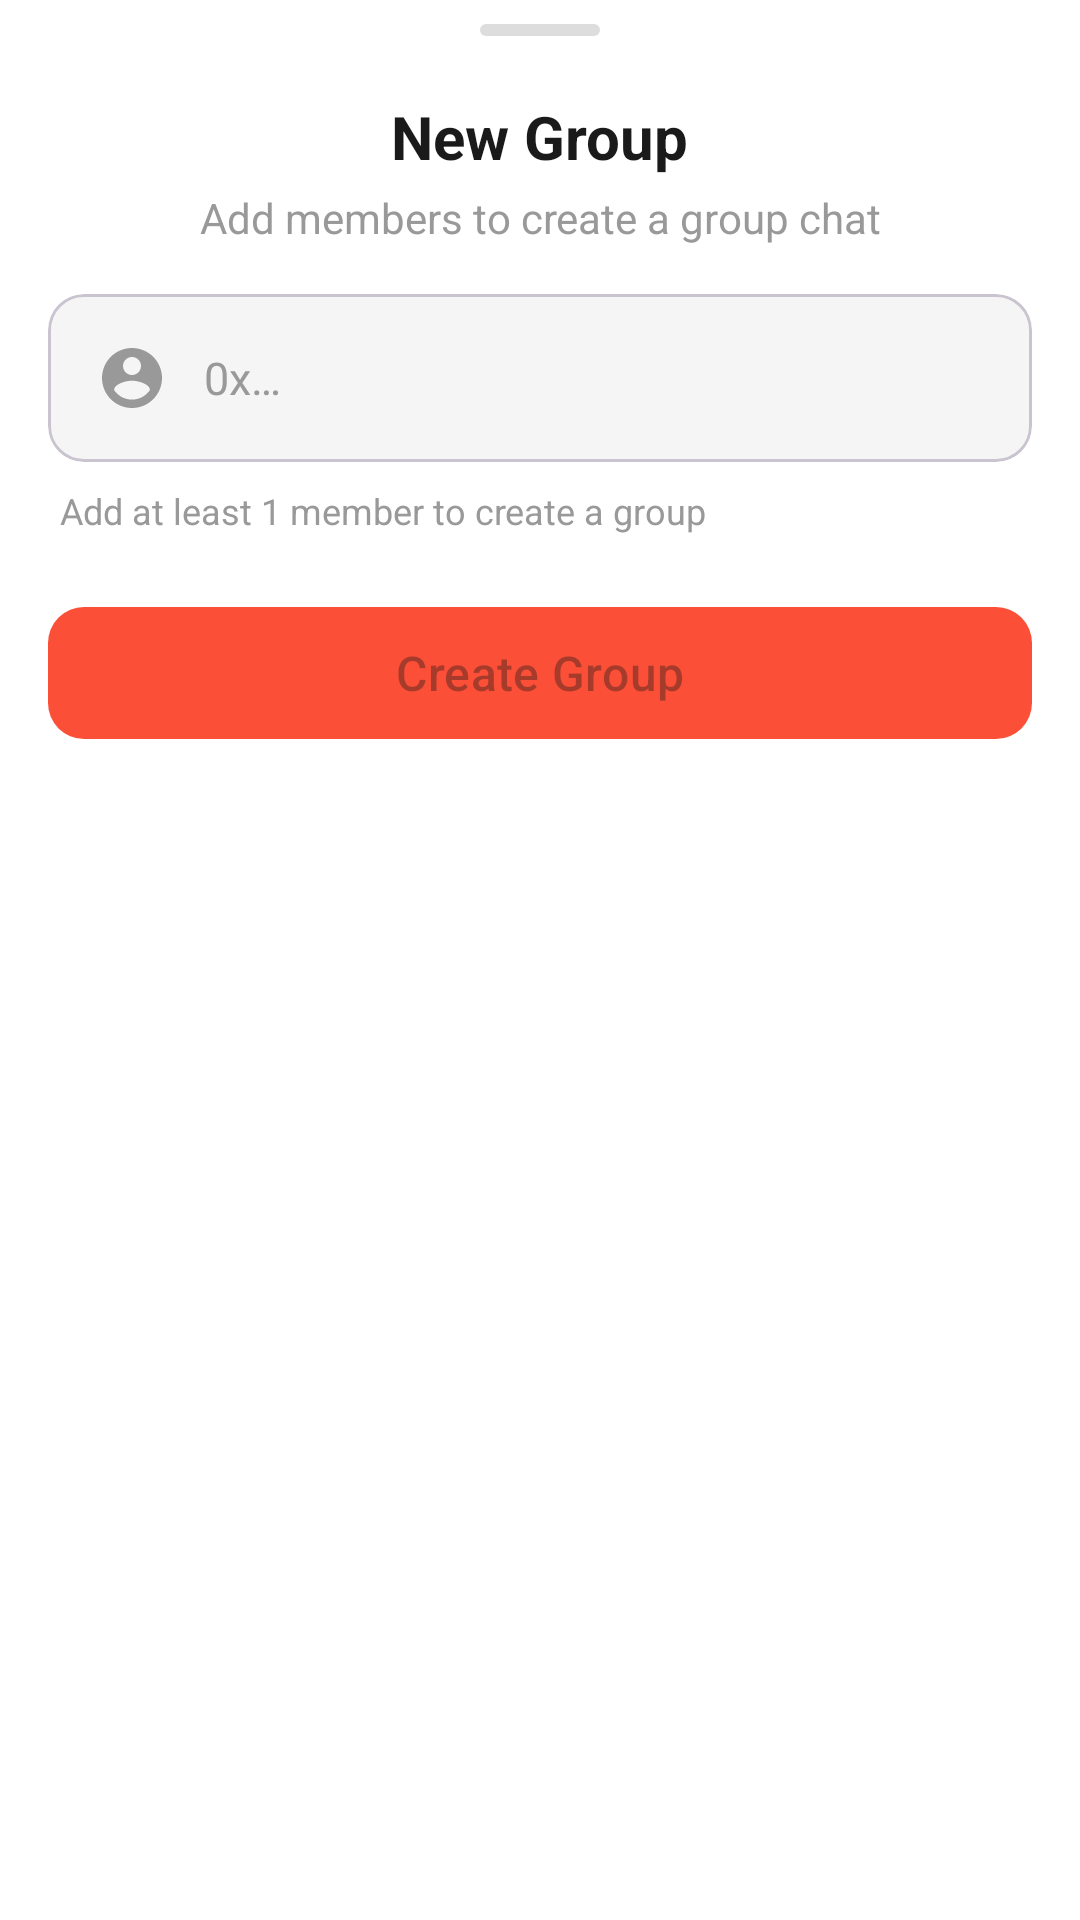

Produce the Android XML layout that renders to this screen, including the resource entries it uses.
<!-- AndroidManifest.xml: application theme Theme.XMTPAndroid -->
<!-- res/layout/bottom_sheet_new_group.xml -->
<?xml version="1.0" encoding="utf-8"?>
<androidx.constraintlayout.widget.ConstraintLayout xmlns:android="http://schemas.android.com/apk/res/android"
    xmlns:app="http://schemas.android.com/apk/res-auto"
    xmlns:tools="http://schemas.android.com/tools"
    android:layout_width="match_parent"
    android:layout_height="wrap_content"
    android:background="@color/surface">

    
    <View
        android:id="@+id/dragHandle"
        android:layout_width="40dp"
        android:layout_height="4dp"
        android:layout_marginTop="8dp"
        android:background="@drawable/bottom_sheet_handle"
        app:layout_constraintEnd_toEndOf="parent"
        app:layout_constraintStart_toStartOf="parent"
        app:layout_constraintTop_toTopOf="parent" />

    
    <TextView
        android:id="@+id/headerTitle"
        android:layout_width="wrap_content"
        android:layout_height="wrap_content"
        android:layout_marginTop="20dp"
        android:text="@string/new_group_title"
        android:textColor="@color/text_primary"
        android:textSize="20sp"
        android:textStyle="bold"
        app:layout_constraintEnd_toEndOf="parent"
        app:layout_constraintStart_toStartOf="parent"
        app:layout_constraintTop_toBottomOf="@id/dragHandle" />

    <TextView
        android:id="@+id/headerSubtitle"
        android:layout_width="wrap_content"
        android:layout_height="wrap_content"
        android:layout_marginTop="4dp"
        android:text="@string/new_group_subtitle"
        android:textColor="@color/text_tertiary"
        android:textSize="14sp"
        app:layout_constraintEnd_toEndOf="parent"
        app:layout_constraintStart_toStartOf="parent"
        app:layout_constraintTop_toBottomOf="@id/headerTitle" />

    
    <com.google.android.material.chip.ChipGroup
        android:id="@+id/membersChipGroup"
        android:layout_width="0dp"
        android:layout_height="wrap_content"
        android:layout_marginHorizontal="16dp"
        android:layout_marginTop="16dp"
        android:visibility="gone"
        app:chipSpacingHorizontal="8dp"
        app:chipSpacingVertical="4dp"
        app:layout_constraintEnd_toEndOf="parent"
        app:layout_constraintStart_toStartOf="parent"
        app:layout_constraintTop_toBottomOf="@id/headerSubtitle"
        tools:visibility="visible" />

    
    <com.google.android.material.card.MaterialCardView
        android:id="@+id/inputCard"
        android:layout_width="0dp"
        android:layout_height="wrap_content"
        android:layout_marginHorizontal="16dp"
        android:layout_marginTop="16dp"
        app:cardBackgroundColor="@color/surface_variant"
        app:cardCornerRadius="12dp"
        app:cardElevation="0dp"
        app:layout_constraintEnd_toEndOf="parent"
        app:layout_constraintStart_toStartOf="parent"
        app:layout_constraintTop_toBottomOf="@id/membersChipGroup">

        <androidx.constraintlayout.widget.ConstraintLayout
            android:layout_width="match_parent"
            android:layout_height="wrap_content"
            android:padding="4dp">

            <ImageView
                android:id="@+id/addressIcon"
                android:layout_width="24dp"
                android:layout_height="24dp"
                android:layout_marginStart="12dp"
                android:src="@drawable/ic_account_circle_24"
                app:layout_constraintBottom_toBottomOf="parent"
                app:layout_constraintStart_toStartOf="parent"
                app:layout_constraintTop_toTopOf="parent"
                app:tint="@color/text_tertiary" />

            <EditText
                android:id="@+id/addressInput"
                android:layout_width="0dp"
                android:layout_height="wrap_content"
                android:autofillHints="no"
                android:background="@android:color/transparent"
                android:hint="@string/enter_wallet_address"
                android:inputType="text"
                android:maxLines="1"
                android:minHeight="48dp"
                android:paddingHorizontal="12dp"
                android:textColor="@color/text_primary"
                android:textColorHint="@color/text_tertiary"
                android:textSize="15sp"
                app:layout_constraintBottom_toBottomOf="parent"
                app:layout_constraintEnd_toStartOf="@id/addButton"
                app:layout_constraintStart_toEndOf="@id/addressIcon"
                app:layout_constraintTop_toTopOf="parent" />

            <ImageButton
                android:id="@+id/addButton"
                android:layout_width="40dp"
                android:layout_height="40dp"
                android:background="?attr/selectableItemBackgroundBorderless"
                android:enabled="false"
                android:src="@drawable/ic_add_24"
                app:layout_constraintBottom_toBottomOf="parent"
                app:layout_constraintEnd_toEndOf="parent"
                app:layout_constraintTop_toTopOf="parent"
                app:tint="@color/text_tertiary" />

        </androidx.constraintlayout.widget.ConstraintLayout>

    </com.google.android.material.card.MaterialCardView>

    
    <TextView
        android:id="@+id/helperText"
        android:layout_width="0dp"
        android:layout_height="wrap_content"
        android:layout_marginHorizontal="20dp"
        android:layout_marginTop="8dp"
        android:text="@string/minimum_members_hint"
        android:textColor="@color/text_tertiary"
        android:textSize="12sp"
        app:layout_constraintEnd_toEndOf="parent"
        app:layout_constraintStart_toStartOf="parent"
        app:layout_constraintTop_toBottomOf="@id/inputCard" />

    
    <TextView
        android:id="@+id/memberCount"
        android:layout_width="wrap_content"
        android:layout_height="wrap_content"
        android:layout_marginTop="4dp"
        android:textColor="@color/xmtp_primary"
        android:textSize="12sp"
        android:textStyle="bold"
        android:visibility="gone"
        app:layout_constraintStart_toStartOf="@id/helperText"
        app:layout_constraintTop_toBottomOf="@id/helperText"
        tools:text="2 member(s) added"
        tools:visibility="visible" />

    
    <com.google.android.material.button.MaterialButton
        android:id="@+id/createButton"
        android:layout_width="0dp"
        android:layout_height="52dp"
        android:layout_marginHorizontal="16dp"
        android:layout_marginTop="20dp"
        android:enabled="false"
        android:text="@string/create_group"
        android:textAllCaps="false"
        android:textSize="16sp"
        app:backgroundTint="@color/xmtp_primary"
        app:cornerRadius="12dp"
        app:layout_constraintEnd_toEndOf="parent"
        app:layout_constraintStart_toStartOf="parent"
        app:layout_constraintTop_toBottomOf="@id/memberCount" />

    
    <ProgressBar
        android:id="@+id/progress"
        style="@style/Widget.AppCompat.ProgressBar"
        android:layout_width="24dp"
        android:layout_height="24dp"
        android:visibility="gone"
        app:layout_constraintBottom_toBottomOf="@id/createButton"
        app:layout_constraintEnd_toEndOf="@id/createButton"
        app:layout_constraintStart_toStartOf="@id/createButton"
        app:layout_constraintTop_toTopOf="@id/createButton" />

    
    <View
        android:layout_width="match_parent"
        android:layout_height="32dp"
        app:layout_constraintTop_toBottomOf="@id/createButton" />

</androidx.constraintlayout.widget.ConstraintLayout>
<!-- resources referenced by this layout -->
<resources>
  <color name="surface">#FFFFFF</color>
  <color name="surface_variant">#F5F5F5</color>
  <color name="text_primary">#1A1A1A</color>
  <color name="text_tertiary">#999999</color>
  <color name="xmtp_primary">#FC4F37</color>
  <!-- drawable bottom_sheet_handle (drawable) -->
  <?xml version="1.0" encoding="utf-8"?>
  <shape xmlns:android="http://schemas.android.com/apk/res/android"
      android:shape="rectangle">
      <solid android:color="#DDDDDD" />
      <corners android:radius="2dp" />
  </shape>
  <!-- drawable ic_account_circle_24 (drawable) -->
  <?xml version="1.0" encoding="utf-8"?>
  <vector xmlns:android="http://schemas.android.com/apk/res/android"
      android:width="24dp"
      android:height="24dp"
      android:viewportWidth="24"
      android:viewportHeight="24">
      <path
          android:fillColor="#FFFFFF"
          android:pathData="M12,2C6.48,2 2,6.48 2,12s4.48,10 10,10 10,-4.48 10,-10S17.52,2 12,2zM12,5c1.66,0 3,1.34 3,3s-1.34,3 -3,3 -3,-1.34 -3,-3 1.34,-3 3,-3zM12,19.2c-2.5,0 -4.71,-1.28 -6,-3.22 0.03,-1.99 4,-3.08 6,-3.08 1.99,0 5.97,1.09 6,3.08 -1.29,1.94 -3.5,3.22 -6,3.22z"/>
  </vector>
  <string name="create_group">Create Group</string>
  <string name="enter_wallet_address">0x…</string>
  <string name="minimum_members_hint">Add at least 1 member to create a group</string>
  <string name="new_group_subtitle">Add members to create a group chat</string>
  <string name="new_group_title">New Group</string>
  <style name="Theme.XMTPAndroid" parent="Theme.Material3.Light.NoActionBar">
          
          <item name="colorPrimary">@color/xmtp_primary</item>
          <item name="colorPrimaryDark">@color/xmtp_primary_dark</item>
          <item name="colorPrimaryVariant">@color/xmtp_primary_dark</item>
          <item name="colorOnPrimary">@color/text_on_primary</item>
  
          
          <item name="colorSecondary">@color/xmtp_primary</item>
          <item name="colorSecondaryVariant">@color/xmtp_primary_dark</item>
          <item name="colorOnSecondary">@color/text_on_primary</item>
  
          
          <item name="colorSurface">@color/surface</item>
          <item name="colorSurfaceVariant">@color/surface_variant</item>
          <item name="colorOnSurface">@color/text_primary</item>
          <item name="colorOnSurfaceVariant">@color/text_secondary</item>
          <item name="android:colorBackground">@color/background</item>
          <item name="colorOnBackground">@color/text_primary</item>
  
          
          <item name="colorError">@color/error</item>
          <item name="colorOnError">@color/white</item>
  
          
          <item name="android:statusBarColor">@color/xmtp_primary</item>
          <item name="android:windowLightStatusBar">false</item>
      </style>
  <color name="xmtp_primary_dark">#E0422D</color>
  <color name="text_on_primary">#FFFFFF</color>
  <color name="text_secondary">#666666</color>
  <color name="background">#FAFAFA</color>
  <color name="error">#FF3B30</color>
  <color name="white">#FFFFFFFF</color>
</resources>
